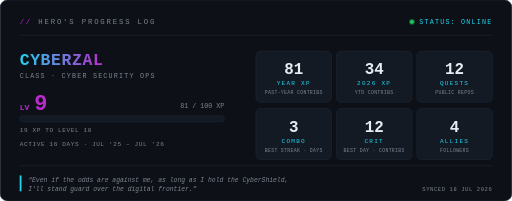
t = 0.00 s
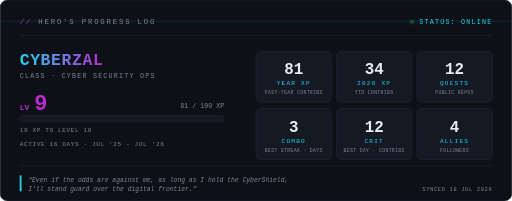
t = 1.13 s
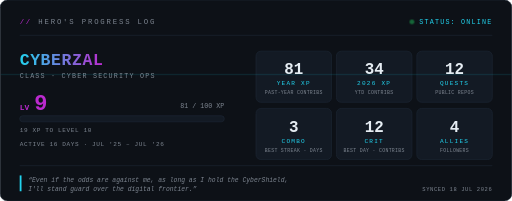
t = 3.38 s
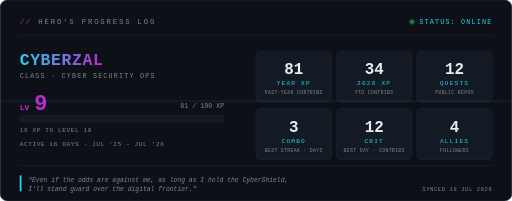
t = 4.50 s
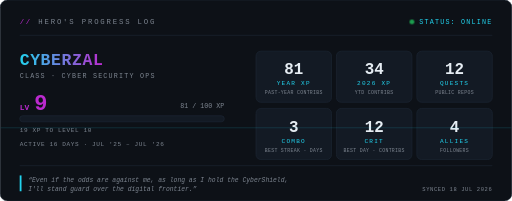
t = 5.63 s
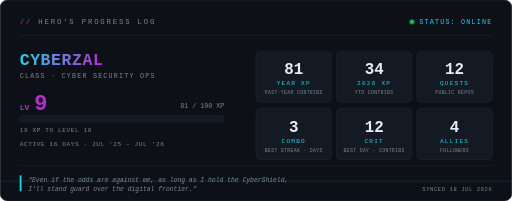
t = 7.88 s

The animated SVG that drew these frames (rendered in a browser with its animation timeline set to each time). Animation: 3 CSS @keyframes rules; one cycle of 9.00 s, repeats indefinitely.

<svg width="840" height="330" viewBox="0 0 840 330"
     xmlns="http://www.w3.org/2000/svg" role="img"
     aria-label="Hero's Progress Log: live GitHub stats for cyberzal1">
  <defs>
    <linearGradient id="xp" x1="0" y1="0" x2="1" y2="0">
      <stop offset="0" stop-color="#bb2acf"/><stop offset="1" stop-color="#22d3ee"/>
    </linearGradient>
    <linearGradient id="name" x1="0" y1="0" x2="1" y2="0">
      <stop offset="0" stop-color="#22d3ee"/><stop offset="1" stop-color="#bb2acf"/>
    </linearGradient>
  </defs>
  <style>
    .fill { transform-box: fill-box; transform-origin: left center;
             animation: xpfill 1.6s cubic-bezier(.2,.8,.2,1) .3s both; }
    .dot  { animation: pulse 2s ease-in-out infinite; }
    .scan { animation: sweep 9s linear infinite; }
    @keyframes xpfill { from { transform: scaleX(0); } }
    @keyframes pulse  { 0%,100% { opacity:1 } 50% { opacity:.25 } }
    @keyframes sweep  { from { transform: translateY(-10px) }
                         to   { transform: translateY(340px) } }
    @media (prefers-reduced-motion: reduce) {
      .fill, .dot, .scan { animation: none; }
    }
  </style>

  <rect width="840" height="330" rx="12" fill="#0d1117" stroke="#1e2836"/>

  <!-- header -->
  <text x="32" y="40" font-family="ui-monospace,'Cascadia Mono','Segoe UI Mono',Menlo,Consolas,monospace" font-size="12" letter-spacing="3"
        fill="#7d8590"><tspan fill="#bb2acf">//</tspan> HERO'S PROGRESS LOG</text>
  <circle class="dot" cx="676" cy="36" r="4" fill="#22c55e"/>
  <text x="688" y="40" font-family="ui-monospace,'Cascadia Mono','Segoe UI Mono',Menlo,Consolas,monospace" font-size="11" letter-spacing="2"
        fill="#22d3ee">STATUS: ONLINE</text>
  <line x1="32" y1="58" x2="808" y2="58" stroke="#1e2836"/>

  <!-- identity -->
  <text x="32" y="106" font-family="ui-monospace,'Cascadia Mono','Segoe UI Mono',Menlo,Consolas,monospace" font-size="27" font-weight="800"
        letter-spacing="1" fill="url(#name)">CYBERZAL</text>
  <text x="32" y="128" font-family="ui-monospace,'Cascadia Mono','Segoe UI Mono',Menlo,Consolas,monospace" font-size="11" letter-spacing="2"
        fill="#7d8590">CLASS · CYBER SECURITY OPS</text>

  <!-- level + XP -->
  <text x="32" y="180" font-family="ui-monospace,'Cascadia Mono','Segoe UI Mono',Menlo,Consolas,monospace" font-size="13" font-weight="700"
        fill="#bb2acf">LV</text>
  <text x="56" y="180" font-family="ui-monospace,'Cascadia Mono','Segoe UI Mono',Menlo,Consolas,monospace" font-size="36" font-weight="800"
        fill="#bb2acf">9</text>
  <text x="368" y="178" text-anchor="end" font-family="ui-monospace,'Cascadia Mono','Segoe UI Mono',Menlo,Consolas,monospace" font-size="11"
        fill="#7d8590">81 / 100 XP</text>
  <rect x="32" y="190" width="336" height="10" rx="5" fill="#131a24"
        stroke="#1e2836"/>
  <rect class="fill" x="32" y="190" width="0.0" height="10" rx="5"
        fill="url(#xp)"/>
  <text x="32" y="216" font-family="ui-monospace,'Cascadia Mono','Segoe UI Mono',Menlo,Consolas,monospace" font-size="10" letter-spacing="1"
        fill="#7d8590">19 XP TO LEVEL 10</text>
  <text x="32" y="240" font-family="ui-monospace,'Cascadia Mono','Segoe UI Mono',Menlo,Consolas,monospace" font-size="10" letter-spacing="1"
        fill="#7d8590">ACTIVE 16 DAYS · JUL '25 – JUL '26</text>

  <!-- stat grid -->
  <g transform="translate(420,84)">
    <rect width="124" height="84" rx="8" fill="#131a24" stroke="#1e2836"/>
    <text x="62" y="38" text-anchor="middle" font-family="ui-monospace,'Cascadia Mono','Segoe UI Mono',Menlo,Consolas,monospace"
          font-size="26" font-weight="700" fill="#e6edf3">81</text>
    <text x="62" y="56" text-anchor="middle" font-family="ui-monospace,'Cascadia Mono','Segoe UI Mono',Menlo,Consolas,monospace"
          font-size="10" letter-spacing="2" fill="#22d3ee">YEAR XP</text>
    <text x="62" y="71" text-anchor="middle" font-family="ui-monospace,'Cascadia Mono','Segoe UI Mono',Menlo,Consolas,monospace"
          font-size="8" letter-spacing="0.5" fill="#7d8590">PAST-YEAR CONTRIBS</text>
  </g>
  <g transform="translate(552,84)">
    <rect width="124" height="84" rx="8" fill="#131a24" stroke="#1e2836"/>
    <text x="62" y="38" text-anchor="middle" font-family="ui-monospace,'Cascadia Mono','Segoe UI Mono',Menlo,Consolas,monospace"
          font-size="26" font-weight="700" fill="#e6edf3">34</text>
    <text x="62" y="56" text-anchor="middle" font-family="ui-monospace,'Cascadia Mono','Segoe UI Mono',Menlo,Consolas,monospace"
          font-size="10" letter-spacing="2" fill="#22d3ee">2026 XP</text>
    <text x="62" y="71" text-anchor="middle" font-family="ui-monospace,'Cascadia Mono','Segoe UI Mono',Menlo,Consolas,monospace"
          font-size="8" letter-spacing="0.5" fill="#7d8590">YTD CONTRIBS</text>
  </g>
  <g transform="translate(684,84)">
    <rect width="124" height="84" rx="8" fill="#131a24" stroke="#1e2836"/>
    <text x="62" y="38" text-anchor="middle" font-family="ui-monospace,'Cascadia Mono','Segoe UI Mono',Menlo,Consolas,monospace"
          font-size="26" font-weight="700" fill="#e6edf3">12</text>
    <text x="62" y="56" text-anchor="middle" font-family="ui-monospace,'Cascadia Mono','Segoe UI Mono',Menlo,Consolas,monospace"
          font-size="10" letter-spacing="2" fill="#22d3ee">QUESTS</text>
    <text x="62" y="71" text-anchor="middle" font-family="ui-monospace,'Cascadia Mono','Segoe UI Mono',Menlo,Consolas,monospace"
          font-size="8" letter-spacing="0.5" fill="#7d8590">PUBLIC REPOS</text>
  </g>
  <g transform="translate(420,178)">
    <rect width="124" height="84" rx="8" fill="#131a24" stroke="#1e2836"/>
    <text x="62" y="38" text-anchor="middle" font-family="ui-monospace,'Cascadia Mono','Segoe UI Mono',Menlo,Consolas,monospace"
          font-size="26" font-weight="700" fill="#e6edf3">3</text>
    <text x="62" y="56" text-anchor="middle" font-family="ui-monospace,'Cascadia Mono','Segoe UI Mono',Menlo,Consolas,monospace"
          font-size="10" letter-spacing="2" fill="#22d3ee">COMBO</text>
    <text x="62" y="71" text-anchor="middle" font-family="ui-monospace,'Cascadia Mono','Segoe UI Mono',Menlo,Consolas,monospace"
          font-size="8" letter-spacing="0.5" fill="#7d8590">BEST STREAK · DAYS</text>
  </g>
  <g transform="translate(552,178)">
    <rect width="124" height="84" rx="8" fill="#131a24" stroke="#1e2836"/>
    <text x="62" y="38" text-anchor="middle" font-family="ui-monospace,'Cascadia Mono','Segoe UI Mono',Menlo,Consolas,monospace"
          font-size="26" font-weight="700" fill="#e6edf3">12</text>
    <text x="62" y="56" text-anchor="middle" font-family="ui-monospace,'Cascadia Mono','Segoe UI Mono',Menlo,Consolas,monospace"
          font-size="10" letter-spacing="2" fill="#22d3ee">CRIT</text>
    <text x="62" y="71" text-anchor="middle" font-family="ui-monospace,'Cascadia Mono','Segoe UI Mono',Menlo,Consolas,monospace"
          font-size="8" letter-spacing="0.5" fill="#7d8590">BEST DAY · CONTRIBS</text>
  </g>
  <g transform="translate(684,178)">
    <rect width="124" height="84" rx="8" fill="#131a24" stroke="#1e2836"/>
    <text x="62" y="38" text-anchor="middle" font-family="ui-monospace,'Cascadia Mono','Segoe UI Mono',Menlo,Consolas,monospace"
          font-size="26" font-weight="700" fill="#e6edf3">4</text>
    <text x="62" y="56" text-anchor="middle" font-family="ui-monospace,'Cascadia Mono','Segoe UI Mono',Menlo,Consolas,monospace"
          font-size="10" letter-spacing="2" fill="#22d3ee">ALLIES</text>
    <text x="62" y="71" text-anchor="middle" font-family="ui-monospace,'Cascadia Mono','Segoe UI Mono',Menlo,Consolas,monospace"
          font-size="8" letter-spacing="0.5" fill="#7d8590">FOLLOWERS</text>
  </g>

  <!-- quote -->
  <line x1="32" y1="272" x2="808" y2="272" stroke="#1e2836"/>
  <rect x="32" y="288" width="3" height="26" fill="#22d3ee"/>
  <text x="46" y="299" font-family="ui-monospace,'Cascadia Mono','Segoe UI Mono',Menlo,Consolas,monospace" font-size="10.5" font-style="italic"
        fill="#7d8590">&#8220;Even if the odds are against me, as long as I hold the CyberShield,</text>
  <text x="46" y="313" font-family="ui-monospace,'Cascadia Mono','Segoe UI Mono',Menlo,Consolas,monospace" font-size="10.5" font-style="italic"
        fill="#7d8590">I'll stand guard over the digital frontier.&#8221;</text>
  <text x="808" y="313" text-anchor="end" font-family="ui-monospace,'Cascadia Mono','Segoe UI Mono',Menlo,Consolas,monospace" font-size="9"
        letter-spacing="1" fill="#7d8590">SYNCED 18 JUL 2026</text>

  <!-- signature scanline -->
  <rect class="scan" x="1" y="0" width="838" height="2" fill="#22d3ee"
        opacity="0.12"/>
</svg>
